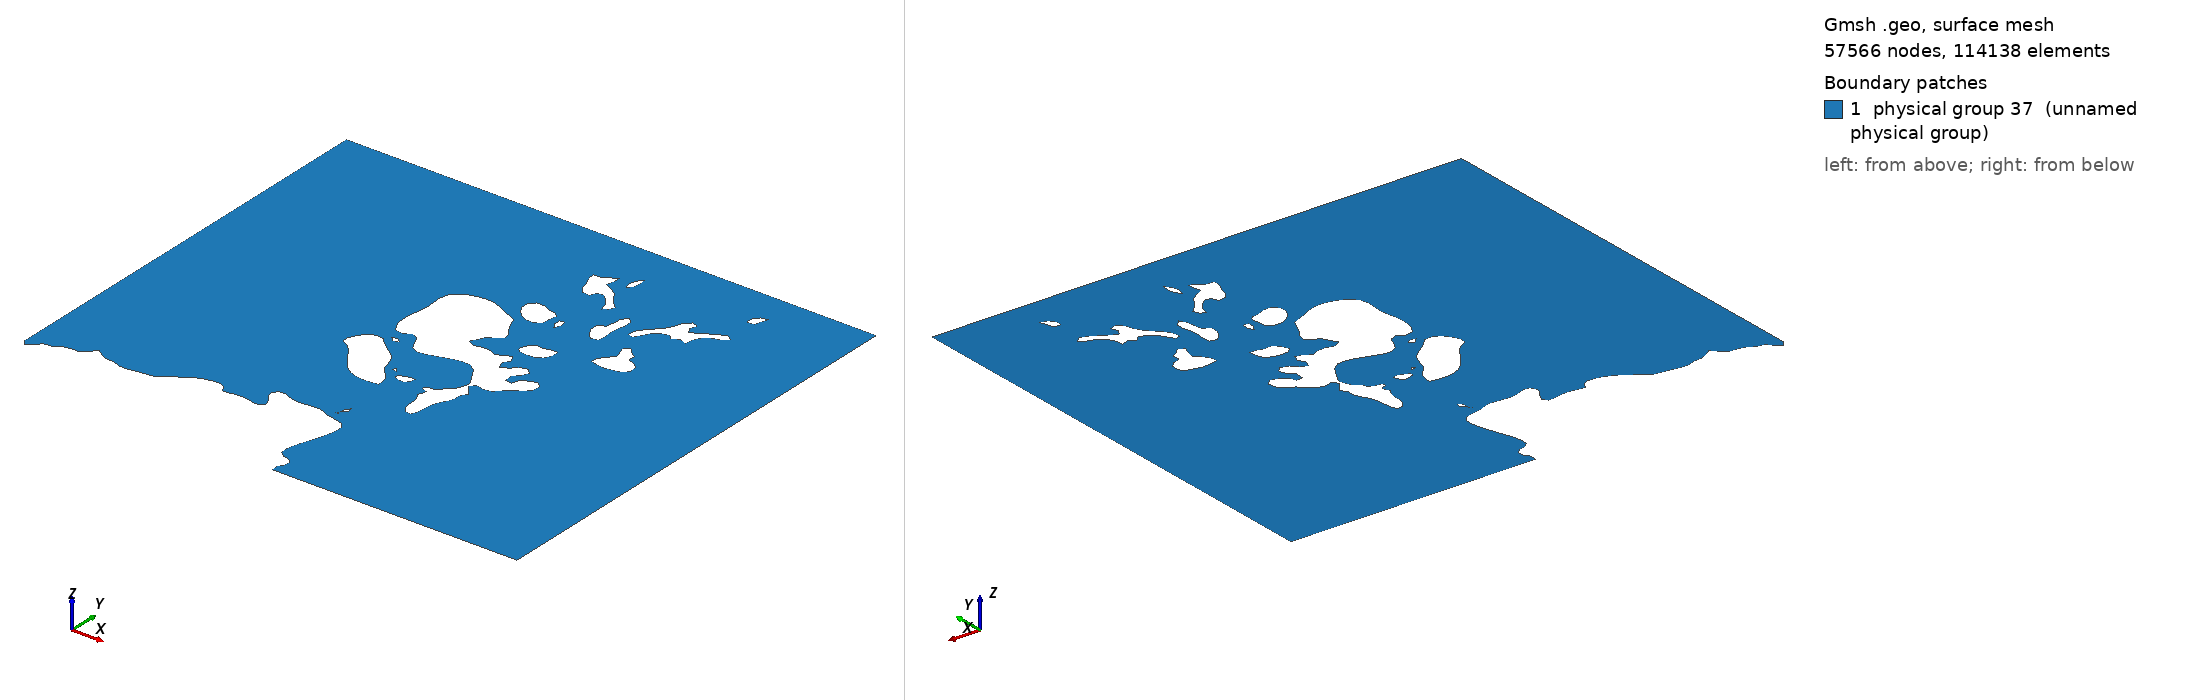

Gmsh geometry script, surface-meshed: 57566 nodes, 114138 surface elements. Boundary patches (legend numbers): 1 physical group 37 (unnamed physical group). Left view from above one corner, right view from below the opposite corner. Legend entries are the model's physical surfaces. The drawing asked Gmsh for element sizes between 1% and 20% of the model's largest extent; the script's own settings can give other sizes.

=== earth_orkney_converted.geo (drawn) ===
IP = newp;
IL = newl;
ILL = newll;
IS = news;
IFI = newf;
Point ( IP + 0 ) = {10300014.7076, 6497122.6773, 0 };
Point ( IP + 1 ) = {10299139.8536, 6498413.76159, 0 };
Point ( IP + 2 ) = {10301083.592, 6499340.34892, 0 };
Point ( IP + 3 ) = {10301182.208, 6502676.19672, 0 };
Point ( IP + 4 ) = {10297346.4844, 6502444.57768, 0 };
Point ( IP + 5 ) = {10296232.3089, 6505456.06988, 0 };
Point ( IP + 6 ) = {10302734.6256, 6520841.11113, 0 };
Point ( IP + 7 ) = {10294725.1825, 6520328.39132, 0 };
Point ( IP + 8 ) = {10292883.3785, 6522830.27717, 0 };
Point ( IP + 9 ) = {10285997.8329, 6520977.10252, 0 };
Point ( IP + 10 ) = {10282210.6023, 6524127.58838, 0 };
Point ( IP + 11 ) = {10279930.5563, 6520652.74692, 0 };
Point ( IP + 12 ) = {10283619.1126, 6518061.23796, 0 };
Point ( IP + 13 ) = {10282309.2766, 6515414.24273, 0 };
Point ( IP + 14 ) = {10277361.0075, 6517452.77932, 0 };
Point ( IP + 15 ) = {10273281.0722, 6515976.33309, 0 };
Point ( IP + 16 ) = {10271976.1263, 6516853.54986, 0 };
Point ( IP + 17 ) = {10272800.799, 6518660.46742, 0 };
Point ( IP + 18 ) = {10265813.4355, 6518472.10322, 0 };
Point ( IP + 19 ) = {10258727.3394, 6512081.50839, 0 };
Point ( IP + 20 ) = {10257178.1819, 6513103.83455, 0 };
Point ( IP + 21 ) = {10251067.2441, 6511432.79719, 0 };
Point ( IP + 22 ) = {10249707.2851, 6513190.3442, 0 };
Point ( IP + 23 ) = {10245441.4114, 6512455.23454, 0 };
Point ( IP + 24 ) = {10244660.3416, 6516439.68235, 0 };
Point ( IP + 25 ) = {10241652.609, 6510879.93601, 0 };
Point ( IP + 26 ) = {10238357.0035, 6512730.1084, 0 };
Point ( IP + 27 ) = {10235446.257, 6509767.98675, 0 };
Point ( IP + 28 ) = {10233308.43, 6510694.57407, 0 };
Point ( IP + 29 ) = {10233453.9674, 6508609.6692, 0 };
Point ( IP + 30 ) = {10231513.4891, 6508798.1446, 0 };
Point ( IP + 31 ) = {10231854.6868, 6507914.7009, 0 };
Point ( IP + 32 ) = {10230206.9132, 6507077.73669, 0 };
Point ( IP + 33 ) = {10230350.8205, 6508887.65651, 0 };
LoopStart0 = IP + 0;
LoopEnd0 = IP + 33;
BSpline ( IL + 0 ) = { IP + 0 : IP + 33 };
Point ( IP + 34 ) = {10300984.9176, 6560219.57125, 0 };
Point ( IP + 35 ) = {10297391.7757, 6561424.25709, 0 };
Point ( IP + 36 ) = {10300402.7683, 6563002.55788, 0 };
Point ( IP + 37 ) = {10300257.231, 6565918.31124, 0 };
Point ( IP + 38 ) = {10303216.5288, 6564760.10489, 0 };
Point ( IP + 39 ) = {10303801.88, 6568006.32958, 0 };
Point ( IP + 40 ) = {10300304.1522, 6571156.81543, 0 };
Point ( IP + 41 ) = {10301368.2048, 6571987.77512, 0 };
Point ( IP + 42 ) = {10299675.0817, 6574257.93074, 0 };
Point ( IP + 43 ) = {10297543.7748, 6574165.30537, 0 };
Point ( IP + 44 ) = {10292593.8757, 6577686.51511, 0 };
Point ( IP + 45 ) = {10284873.9354, 6575601.61024, 0 };
Point ( IP + 46 ) = {10283033.7032, 6572086.51622, 0 };
Point ( IP + 47 ) = {10284293.4161, 6566709.01837, 0 };
Point ( IP + 48 ) = {10282647.2143, 6562724.57056, 0 };
Point ( IP + 49 ) = {10283323.1479, 6556602.62268, 0 };
Point ( IP + 50 ) = {10286481.3079, 6554981.06707, 0 };
Point ( IP + 51 ) = {10289487.4687, 6558505.39027, 0 };
Point ( IP + 52 ) = {10290895.979, 6552621.28833, 0 };
Point ( IP + 53 ) = {10293560.8839, 6550718.63194, 0 };
Point ( IP + 54 ) = {10305739.1564, 6556142.49807, 0 };
Point ( IP + 55 ) = {10307975.5994, 6548544.10396, 0 };
Point ( IP + 56 ) = {10309912.8177, 6548828.31819, 0 };
Point ( IP + 57 ) = {10308454.2426, 6546876.18006, 0 };
Point ( IP + 58 ) = {10309034.7619, 6544649.16807, 0 };
Point ( IP + 59 ) = {10306028.6011, 6544006.79497, 0 };
Point ( IP + 60 ) = {10306468.4731, 6541455.42738, 0 };
Point ( IP + 61 ) = {10303266.6519, 6542104.13859, 0 };
Point ( IP + 62 ) = {10301858.1416, 6540575.20834, 0 };
Point ( IP + 63 ) = {10305451.2836, 6540297.22103, 0 };
Point ( IP + 64 ) = {10304042.8316, 6538490.30347, 0 };
Point ( IP + 65 ) = {10302830.0399, 6539466.26134, 0 };
Point ( IP + 66 ) = {10305153.7471, 6536776.01129, 0 };
Point ( IP + 67 ) = {10304477.8135, 6533443.27694, 0 };
Point ( IP + 68 ) = {10306175.7684, 6530709.66087, 0 };
Point ( IP + 69 ) = {10308499.5338, 6530888.79589, 0 };
Point ( IP + 70 ) = {10308161.5379, 6537891.07401, 0 };
Point ( IP + 71 ) = {10311172.5306, 6540392.95986, 0 };
Point ( IP + 72 ) = {10310006.602, 6542987.47108, 0 };
Point ( IP + 73 ) = {10312236.5831, 6544099.42035, 0 };
Point ( IP + 74 ) = {10310494.967, 6544655.39498, 0 };
Point ( IP + 75 ) = {10310735.9186, 6546740.29986, 0 };
Point ( IP + 76 ) = {10309133.378, 6546134.95468, 0 };
Point ( IP + 77 ) = {10310200.6906, 6548917.83011, 0 };
Point ( IP + 78 ) = {10314036.4142, 6546366.57371, 0 };
Point ( IP + 79 ) = {10316751.5003, 6551095.47155, 0 };
Point ( IP + 80 ) = {10320875.0386, 6551790.43984, 0 };
Point ( IP + 81 ) = {10321164.4832, 6557532.43466, 0 };
Point ( IP + 82 ) = {10314958.1312, 6554474.57417, 0 };
Point ( IP + 83 ) = {10316510.5487, 6553918.59954, 0 };
Point ( IP + 84 ) = {10315588.7735, 6552760.28199, 0 };
Point ( IP + 85 ) = {10313499.4978, 6552250.67564, 0 };
Point ( IP + 86 ) = {10314180.3215, 6554755.56375, 0 };
Point ( IP + 87 ) = {10313012.7628, 6555500.01379, 0 };
Point ( IP + 88 ) = {10316217.8441, 6556695.35925, 0 };
Point ( IP + 89 ) = {10315687.4478, 6559805.70374, 0 };
Point ( IP + 90 ) = {10312385.3805, 6559153.99027, 0 };
Point ( IP + 91 ) = {10310737.5486, 6556188.75516, 0 };
Point ( IP + 92 ) = {10308843.9334, 6556787.98462, 0 };
Point ( IP + 93 ) = {10308743.6873, 6558644.38392, 0 };
Point ( IP + 94 ) = {10310687.4256, 6559759.33545, 0 };
Point ( IP + 95 ) = {10309131.8062, 6559848.95856, 0 };
Point ( IP + 96 ) = {10309854.6028, 6561467.40072, 0 };
Point ( IP + 97 ) = {10307917.3845, 6562128.45456, 0 };
Point ( IP + 98 ) = {10306274.3845, 6559067.48062, 0 };
Point ( IP + 99 ) = {10303750.1269, 6561658.98958, 0 };
Point ( IP + 100 ) = {10300983.2876, 6560500.67203, 0 };
LoopStart1 = IP + 34;
LoopEnd1 = IP + 100;
BSpline ( IL + 1 ) = { IP + 34 : IP + 100, IP + 34 };
Line Loop ( ILL + 0 ) = { IL + 1 };Point ( IP + 101 ) = {10278667.5834, 6546415.94426, 0 };
Point ( IP + 102 ) = {10281963.1889, 6545859.96962, 0 };
Point ( IP + 103 ) = {10287060.2554, 6535713.43257, 0 };
Point ( IP + 104 ) = {10296327.7231, 6536871.75012, 0 };
Point ( IP + 105 ) = {10295165.0545, 6536964.37549, 0 };
Point ( IP + 106 ) = {10295402.7461, 6539138.90348, 0 };
Point ( IP + 107 ) = {10294092.9101, 6540853.19566, 0 };
Point ( IP + 108 ) = {10291667.3268, 6542706.37031, 0 };
Point ( IP + 109 ) = {10291672.1587, 6547246.90394, 0 };
Point ( IP + 110 ) = {10285802.1725, 6550347.90806, 0 };
Point ( IP + 111 ) = {10285021.1028, 6552667.65662, 0 };
Point ( IP + 112 ) = {10280850.6433, 6552207.42082, 0 };
Point ( IP + 113 ) = {10278669.2134, 6547064.65546, 0 };
LoopStart2 = IP + 101;
LoopEnd2 = IP + 113;
BSpline ( IL + 2 ) = { IP + 101 : IP + 113, IP + 101 };
Line Loop ( ILL + 1 ) = { IL + 2 };Point ( IP + 114 ) = {10321269.6194, 6582455.44313, 0 };
Point ( IP + 115 ) = {10321787.0919, 6581019.24945, 0 };
Point ( IP + 116 ) = {10323014.4373, 6581813.07003, 0 };
Point ( IP + 117 ) = {10325475.6481, 6586961.95111, 0 };
Point ( IP + 118 ) = {10327231.7598, 6585936.5115, 0 };
Point ( IP + 119 ) = {10328978.2077, 6587607.54886, 0 };
Point ( IP + 120 ) = {10328975.0059, 6585006.81072, 0 };
Point ( IP + 121 ) = {10329262.8205, 6586767.35999, 0 };
Point ( IP + 122 ) = {10331643.1708, 6586909.46711, 0 };
Point ( IP + 123 ) = {10332571.4079, 6585287.91149, 0 };
Point ( IP + 124 ) = {10332220.4883, 6587743.42906, 0 };
Point ( IP + 125 ) = {10334359.887, 6591264.6388, 0 };
Point ( IP + 126 ) = {10339408.4023, 6591363.49109, 0 };
Point ( IP + 127 ) = {10337949.769, 6595066.83812, 0 };
Point ( IP + 128 ) = {10330430.3792, 6589550.34661, 0 };
Point ( IP + 129 ) = {10328442.9796, 6590063.06642, 0 };
Point ( IP + 130 ) = {10331293.8812, 6594282.35791, 0 };
Point ( IP + 131 ) = {10326355.334, 6593253.80484, 0 };
Point ( IP + 132 ) = {10327176.8049, 6589596.7149, 0 };
Point ( IP + 133 ) = {10321644.7564, 6585148.91783, 0 };
Point ( IP + 134 ) = {10321271.1912, 6582643.91853, 0 };
LoopStart3 = IP + 114;
LoopEnd3 = IP + 134;
BSpline ( IL + 3 ) = { IP + 114 : IP + 134, IP + 114 };
Line Loop ( ILL + 2 ) = { IL + 3 };Point ( IP + 135 ) = {10304042.8316, 6597238.25265, 0 };
Point ( IP + 136 ) = {10299920.8651, 6597383.36203, 0 };
Point ( IP + 137 ) = {10302631.1195, 6594322.49928, 0 };
Point ( IP + 138 ) = {10302535.7052, 6591354.15071, 0 };
Point ( IP + 139 ) = {10305098.7922, 6589269.24584, 0 };
Point ( IP + 140 ) = {10307006.9612, 6590804.403, 0 };
Point ( IP + 141 ) = {10306072.2623, 6592419.84289, 0 };
Point ( IP + 142 ) = {10308117.8767, 6592141.85558, 0 };
Point ( IP + 143 ) = {10311174.1606, 6588948.0037, 0 };
Point ( IP + 144 ) = {10310928.3772, 6585840.77267, 0 };
Point ( IP + 145 ) = {10312189.6619, 6588342.65852, 0 };
Point ( IP + 146 ) = {10313491.4642, 6587928.791, 0 };
Point ( IP + 147 ) = {10312524.3977, 6590245.31491, 0 };
Point ( IP + 148 ) = {10310884.716, 6590341.05374, 0 };
Point ( IP + 149 ) = {10309476.2057, 6594371.86983, 0 };
Point ( IP + 150 ) = {10304673.4739, 6595801.94778, 0 };
Point ( IP + 151 ) = {10306510.5043, 6596827.38739, 0 };
Point ( IP + 152 ) = {10306761.1196, 6600478.36162, 0 };
Point ( IP + 153 ) = {10304062.2171, 6597259.82446, 0 };
LoopStart4 = IP + 135;
LoopEnd4 = IP + 153;
BSpline ( IL + 4 ) = { IP + 135 : IP + 153, IP + 135 };
Line Loop ( ILL + 3 ) = { IL + 4 };Point ( IP + 154 ) = {10304042.8316, 6580370.53825, 0 };
Point ( IP + 155 ) = {10299283.7609, 6582696.40253, 0 };
Point ( IP + 156 ) = {10297297.9914, 6578381.4834, 0 };
Point ( IP + 157 ) = {10301418.3278, 6574535.91806, 0 };
Point ( IP + 158 ) = {10304139.8758, 6574628.65463, 0 };
Point ( IP + 159 ) = {10306031.8611, 6575604.6125, 0 };
Point ( IP + 160 ) = {10305252.4214, 6578464.8796, 0 };
Point ( IP + 161 ) = {10306804.7808, 6580518.87228, 0 };
Point ( IP + 162 ) = {10304055.7553, 6580367.53599, 0 };
LoopStart5 = IP + 154;
LoopEnd5 = IP + 162;
BSpline ( IL + 5 ) = { IP + 154 : IP + 162, IP + 154 };
Line Loop ( ILL + 4 ) = { IL + 5 };Point ( IP + 163 ) = {10321952.0148, 6569198.56158, 0 };
Point ( IP + 164 ) = {10324225.5989, 6568883.54635, 0 };
Point ( IP + 165 ) = {10327040.9894, 6568327.57172, 0 };
Point ( IP + 166 ) = {10329371.1585, 6569816.36059, 0 };
Point ( IP + 167 ) = {10331017.3603, 6568886.65981, 0 };
Point ( IP + 168 ) = {10330860.5293, 6574214.67592, 0 };
Point ( IP + 169 ) = {10327812.3373, 6573238.71805, 0 };
Point ( IP + 170 ) = {10327084.6506, 6575697.34907, 0 };
Point ( IP + 171 ) = {10328834.3004, 6576352.17599, 0 };
Point ( IP + 172 ) = {10325868.5989, 6576484.94273, 0 };
Point ( IP + 173 ) = {10325583.9861, 6578526.59278, 0 };
Point ( IP + 174 ) = {10322961.0542, 6577596.892, 0 };
Point ( IP + 175 ) = {10326014.1363, 6573649.4721, 0 };
Point ( IP + 176 ) = {10323200.3758, 6572642.49085, 0 };
Point ( IP + 177 ) = {10321940.6629, 6569578.51465, 0 };
LoopStart6 = IP + 163;
LoopEnd6 = IP + 177;
BSpline ( IL + 6 ) = { IP + 163 : IP + 177, IP + 163 };
Line Loop ( ILL + 5 ) = { IL + 6 };Point ( IP + 178 ) = {10307681.2648, 6563935.37212, 0 };
Point ( IP + 179 ) = {10315001.7924, 6563135.32462, 0 };
Point ( IP + 180 ) = {10315634.0647, 6570134.48928, 0 };
Point ( IP + 181 ) = {10312280.2443, 6566845.00976, 0 };
Point ( IP + 182 ) = {10309569.99, 6569068.9083, 0 };
Point ( IP + 183 ) = {10307681.2648, 6564290.52871, 0 };
LoopStart7 = IP + 178;
LoopEnd7 = IP + 183;
BSpline ( IL + 7 ) = { IP + 178 : IP + 183, IP + 178 };
Line Loop ( ILL + 6 ) = { IL + 7 };Point ( IP + 184 ) = {10313983.0311, 6580049.4073, 0 };
Point ( IP + 185 ) = {10316169.351, 6575839.34499, 0 };
Point ( IP + 186 ) = {10319130.2206, 6576528.19756, 0 };
Point ( IP + 187 ) = {10317676.4192, 6581803.72966, 0 };
Point ( IP + 188 ) = {10319506.9877, 6585056.18126, 0 };
Point ( IP + 189 ) = {10318108.1993, 6588345.77197, 0 };
Point ( IP + 190 ) = {10316112.7079, 6586816.84173, 0 };
Point ( IP + 191 ) = {10316607.5348, 6581531.96926, 0 };
Point ( IP + 192 ) = {10313987.8629, 6581806.84312, 0 };
LoopStart8 = IP + 184;
LoopEnd8 = IP + 192;
BSpline ( IL + 8 ) = { IP + 184 : IP + 192, IP + 184 };
Line Loop ( ILL + 7 ) = { IL + 8 };Point ( IP + 193 ) = {10295359.0849, 6541223.80835, 0 };
Point ( IP + 194 ) = {10299285.3909, 6539880.24005, 0 };
Point ( IP + 195 ) = {10299526.3425, 6541968.14719, 0 };
Point ( IP + 196 ) = {10300305.7823, 6543636.07109, 0 };
Point ( IP + 197 ) = {10295357.5131, 6541782.89644, 0 };
LoopStart9 = IP + 193;
LoopEnd9 = IP + 197;
BSpline ( IL + 9 ) = { IP + 193 : IP + 197, IP + 193 };
Line Loop ( ILL + 8 ) = { IL + 9 };Point ( IP + 198 ) = {10309034.7619, 6598764.06943, 0 };
Point ( IP + 199 ) = {10309225.5905, 6596546.39781, 0 };
Point ( IP + 200 ) = {10310732.7168, 6596682.27801, 0 };
Point ( IP + 201 ) = {10311122.4076, 6603360.08933, 0 };
Point ( IP + 202 ) = {10309034.7619, 6599233.53441, 0 };
LoopStart10 = IP + 198;
LoopEnd10 = IP + 202;
BSpline ( IL + 10 ) = { IP + 198 : IP + 202, IP + 198 };
Line Loop ( ILL + 9 ) = { IL + 10 };Point ( IP + 203 ) = {10381902.0421, 6618874.89506, 0 };
Point ( IP + 204 ) = {10382335.4522, 6617534.44022, 0 };
Point ( IP + 205 ) = {10384138.4851, 6617762.94579, 0 };
Point ( IP + 206 ) = {10385154.0446, 6622164.48577, 0 };
Point ( IP + 207 ) = {10383163.385, 6622025.49211, 0 };
Point ( IP + 208 ) = {10381903.6721, 6618967.63163, 0 };
LoopStart11 = IP + 203;
LoopEnd11 = IP + 208;
BSpline ( IL + 11 ) = { IP + 203 : IP + 208, IP + 203 };
Line Loop ( ILL + 10 ) = { IL + 11 };Point ( IP + 209 ) = {10336010.9207, 6600154.00601, 0 };
Point ( IP + 210 ) = {10338966.9585, 6599832.76387, 0 };
Point ( IP + 211 ) = {10338436.5622, 6602291.39489, 0 };
Point ( IP + 212 ) = {10340383.5024, 6603770.95459, 0 };
Point ( IP + 213 ) = {10337028.052, 6603443.48553, 0 };
Point ( IP + 214 ) = {10336014.1225, 6600441.22251, 0 };
LoopStart12 = IP + 209;
LoopEnd12 = IP + 214;
BSpline ( IL + 12 ) = { IP + 209 : IP + 214, IP + 209 };
Line Loop ( ILL + 11 ) = { IL + 12 };Point ( IP + 215 ) = {10307196.1597, 6577272.5364, 0 };
Point ( IP + 216 ) = {10308607.8718, 6574449.40841, 0 };
Point ( IP + 217 ) = {10309330.6684, 6578557.50497, 0 };
Point ( IP + 218 ) = {10307922.2164, 6579447.06439, 0 };
Point ( IP + 219 ) = {10307197.7315, 6577918.13414, 0 };
LoopStart13 = IP + 215;
LoopEnd13 = IP + 219;
BSpline ( IL + 13 ) = { IP + 215 : IP + 219, IP + 215 };
Line Loop ( ILL + 12 ) = { IL + 13 };Point ( IP + 220 ) = {10285748.7894, 6553640.61222, 0 };
Point ( IP + 221 ) = {10286185.4014, 6552201.1939, 0 };
Point ( IP + 222 ) = {10288567.3817, 6552250.67564, 0 };
Point ( IP + 223 ) = {10288124.3079, 6553686.86931, 0 };
Point ( IP + 224 ) = {10285753.6212, 6553918.59954, 0 };
LoopStart14 = IP + 220;
LoopEnd14 = IP + 224;
BSpline ( IL + 14 ) = { IP + 220 : IP + 224, IP + 220 };
Line Loop ( ILL + 13 ) = { IL + 14 };Point ( IP + 225 ) = {10295839.3581, 6523528.35892, 0 };
Point ( IP + 226 ) = {10297876.8807, 6524081.22009, 0 };
Point ( IP + 227 ) = {10297152.4541, 6526910.575, 0 };
Point ( IP + 228 ) = {10295844.2481, 6523991.70818, 0 };
LoopStart15 = IP + 225;
LoopEnd15 = IP + 228;
BSpline ( IL + 15 ) = { IP + 225 : IP + 228, IP + 225 };
Line Loop ( ILL + 14 ) = { IL + 15 };Point ( IP + 229 ) = {10304042.8316, 6573142.86802, 0 };
Point ( IP + 230 ) = {10306476.565, 6573232.49113, 0 };
Point ( IP + 231 ) = {10306516.9661, 6574684.25209, 0 };
Point ( IP + 232 ) = {10303944.2155, 6573149.09493, 0 };
LoopStart16 = IP + 229;
LoopEnd16 = IP + 232;
BSpline ( IL + 16 ) = { IP + 229 : IP + 232, IP + 229 };
Line Loop ( ILL + 15 ) = { IL + 16 };Point ( IP + 233 ) = {10304282.1531, 6570044.86617, 0 };
Point ( IP + 234 ) = {10305506.2967, 6568509.82021, 0 };
Point ( IP + 235 ) = {10307092.6536, 6569112.05193, 0 };
Point ( IP + 236 ) = {10305991.4017, 6570647.20909, 0 };
Point ( IP + 237 ) = {10304282.1531, 6570220.99893, 0 };
LoopStart17 = IP + 233;
LoopEnd17 = IP + 237;
BSpline ( IL + 17 ) = { IP + 233 : IP + 237, IP + 233 };
Line Loop ( ILL + 16 ) = { IL + 17 };Point ( IP + 238 ) = {10293413.7748, 6543358.08377, 0 };
Point ( IP + 239 ) = {10295165.0545, 6542335.75762, 0 };
Point ( IP + 240 ) = {10294679.9495, 6544470.03304, 0 };
Point ( IP + 241 ) = {10293412.1447, 6543821.43303, 0 };
LoopStart18 = IP + 238;
LoopEnd18 = IP + 241;
BSpline ( IL + 18 ) = { IP + 238 : IP + 241, IP + 238 };
Line Loop ( ILL + 17 ) = { IL + 18 };Point ( IP + 242 ) = {10322529.3323, 6575326.62518, 0 };
Point ( IP + 243 ) = {10323591.7548, 6574770.65055, 0 };
Point ( IP + 244 ) = {10323541.5735, 6576114.33004, 0 };
Point ( IP + 245 ) = {10322530.9041, 6575601.61024, 0 };
LoopStart19 = IP + 242;
LoopEnd19 = IP + 245;
BSpline ( IL + 19 ) = { IP + 242 : IP + 245, IP + 242 };
Line Loop ( ILL + 18 ) = { IL + 19 };
Field [ IFI + 0]  = Attractor;
Field [ IFI + 0].NodesList  = { IP + 0 : IP + 245 };
Point(247) = {1.02304e7, 6.6111e+06, 0};
Point(248) = {1.03597e+07, 6.6111e+06, 0};
Point(249) = {1.03597e+07, 6.49712e+06, 0};
/* Define turbine site points */
Point(250) = {1.02304e7, 6.6111e+06, 0};
Point(251) = {1.03597e+07, 6.6111e+06, 0};
Point(252) = {1.03597e+07, 6.49712e+06, 0};

Line(21) = {34, 247};
Line(22) = {247, 248};
Line(23) = {248, 249};
Line(24) = {249, 1};
Line Loop(25) = {22, 23, 24, 1, 21};

/* Define tidal turbine site */
site_x = 640;
site_y = 320;
element_size = 2;
site_x_start = 1.02957e+07;
site_y_start = 6.52304e+06;

Point(300) = {site_x_start, site_y_start, 0, element_size};
Extrude{site_x, 0, 0} { Point{300}; Layers{site_x/element_size}; }
Extrude{0, -site_y, 0} { Line{26}; Layers{site_y/element_size}; }

Line Loop(31) = {27, -29, -26, 28};
Plane Surface(32) = {1, 2, 3, 4, 5, 6, 7, 8, 9, 10, 12, 13, 14, 15, 18, 25, 31};
Physical Surface(33) = {32};

Field[2] = Attractor;
Point(305) = {site_x_start + site_x/2, site_y_start - site_y/2, 0, element_size};
Field[2].NodesList = {305};

Field[3] = Threshold;
Field[3].IField = 2;
Field[3].LcMin = element_size;
Field[3].LcMax = 2000;
Field[3].DistMin = 10;
Field[3].DistMax = 30000;

// Use minimum of all the fields as the background field
Field[4] = Min;
Field[4].FieldsList = {3};
Background Field = 4;
Physical Line(1) = {21};
Physical Line(2) = {23};
Physical Line(3) = {1, 2, 3, 4, 5, 6, 7, 8, 9, 10, 13, 14, 15, 25, 31};
Physical Surface(37) = {32, 30};
